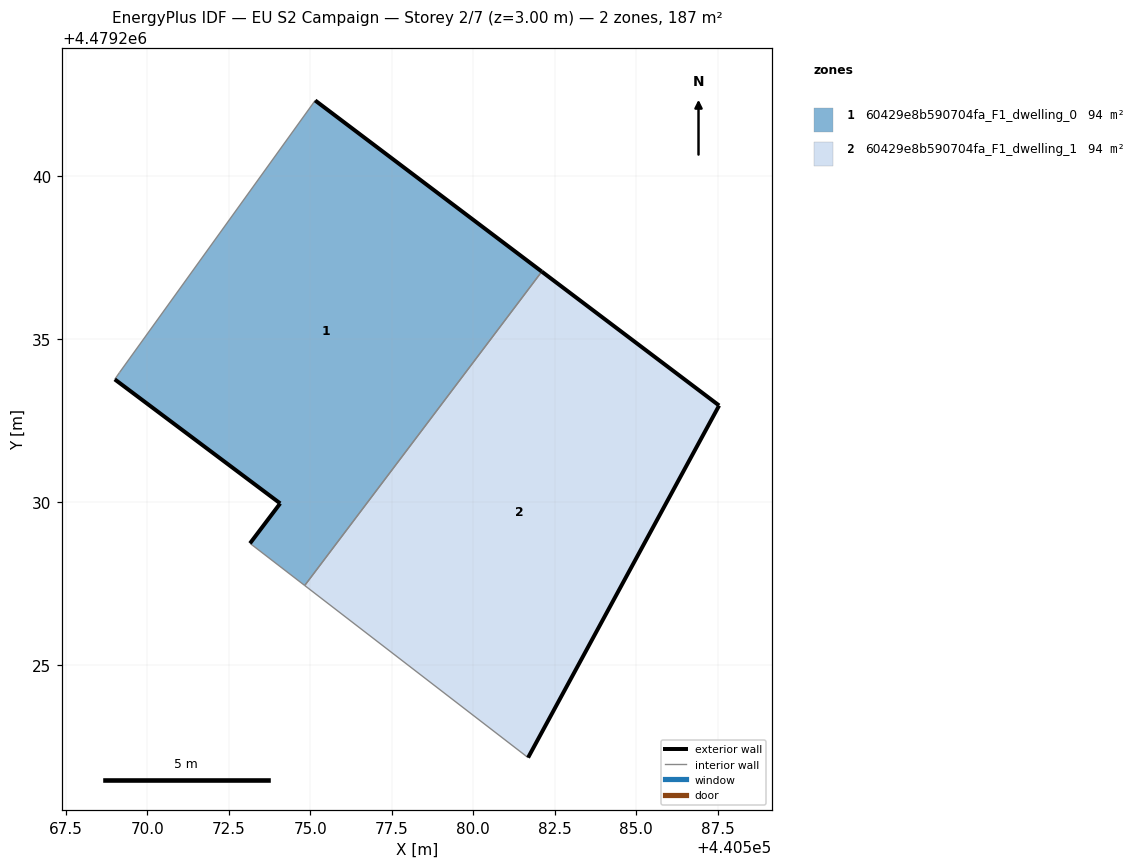
=== STOREY PLAN SPEC (per zone: floor XY polygon, exterior-wall plan segments, windows/doors) ===
zone 1: 60429e8b590704fa_F1_dwelling_0  (93.6 m²)
  floor: (440574.83, 4479227.43) (440582.10, 4479237.06) (440575.15, 4479242.31) (440569.15, 4479233.96) (440569.00, 4479233.75) (440574.08, 4479229.95) (440573.15, 4479228.73)
  exterior wall: (440573.15, 4479228.73) – (440574.08, 4479229.95)  [1.5 m]
  exterior wall: (440574.08, 4479229.95) – (440569.00, 4479233.75)  [6.3 m]
  exterior wall: (440575.15, 4479242.31) – (440582.10, 4479237.06)  [8.7 m]
  interior walls: 4
zone 2: 60429e8b590704fa_F1_dwelling_1  (93.6 m²)
  floor: (440581.68, 4479222.15) (440587.54, 4479232.95) (440582.10, 4479237.06) (440574.83, 4479227.43)
  exterior wall: (440582.10, 4479237.06) – (440587.54, 4479232.95)  [6.8 m]
  exterior wall: (440587.54, 4479232.95) – (440581.68, 4479222.15)  [12.3 m]
  interior walls: 2

=== DERIVED (storey summary) ===
Building: EU S2 Campaign
Storey: 2 of 7  (floor level z = 3.00 m)
Storey gross floor area: 187.2 m²
Zones on this storey: 2
  - 60429e8b590704fa_F1_dwelling_0: floor 93.6 m²; exterior wall 16.6 m (49.8 m²); WWR 0.0%
  - 60429e8b590704fa_F1_dwelling_1: floor 93.6 m²; exterior wall 19.1 m (57.3 m²); WWR 0.0%
Zone adjacency (shared interzone walls):
  - 60429e8b590704fa_F1_dwelling_0 ↔ 60429e8b590704fa_F1_dwelling_1